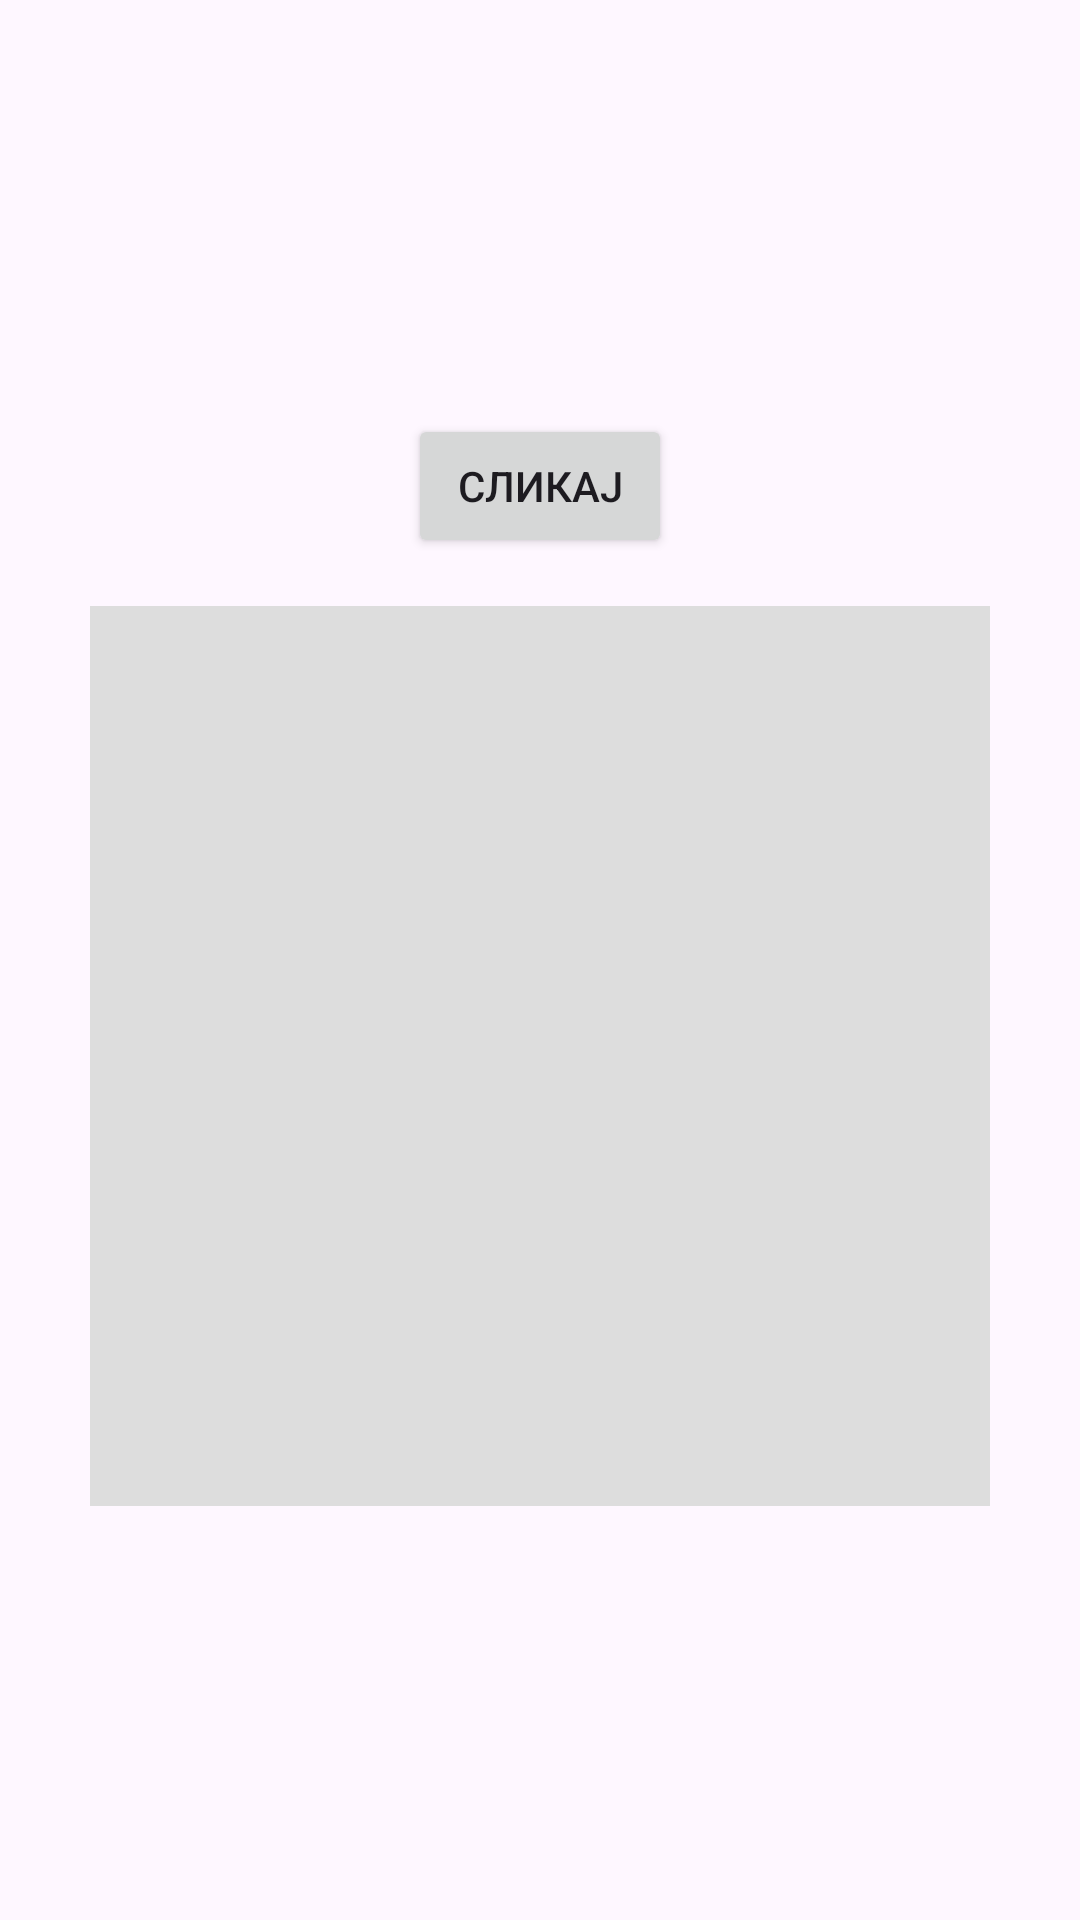

Android layout source for this screen:
<!-- AndroidManifest.xml: application theme Theme.TripCostCalculator -->
<!-- res/layout/fragment_camera.xml -->
<?xml version="1.0" encoding="utf-8"?>
<LinearLayout xmlns:android="http://schemas.android.com/apk/res/android"
    android:orientation="vertical"
    android:gravity="center"
    android:padding="16dp"
    android:layout_width="match_parent"
    android:layout_height="match_parent">

    <Button
        android:id="@+id/btnTakePhoto"
        android:layout_width="wrap_content"
        android:layout_height="wrap_content"
        android:text="Сликај"/>

    <ImageView
        android:id="@+id/imageViewPhoto"
        android:layout_width="300dp"
        android:layout_height="300dp"
        android:layout_marginTop="16dp"
        android:scaleType="centerCrop"
        android:background="#DDD"/>

</LinearLayout>
<!-- resources referenced by this layout -->
<resources>
  <style name="Theme.TripCostCalculator" parent="Base.Theme.TripCostCalculator" />
  <style name="Base.Theme.TripCostCalculator" parent="Theme.Material3.DayNight.NoActionBar">
          
          
      </style>
</resources>
